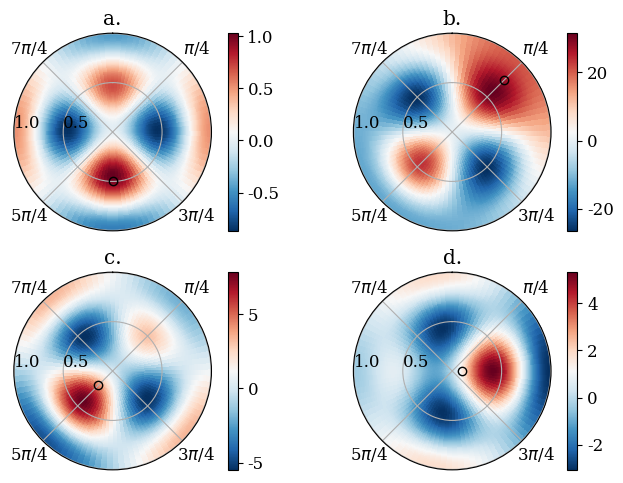

Recreate this plot in Python.
import numpy as np
import matplotlib as mpl
import matplotlib.pyplot as plt
import scipy.special as sp
from tqdm import tqdm

mpl.rcParams['pcolor.shading'] = 'auto'
font = {'family': 'serif',
        'weight': 'regular',
        'size': 12}
mpl.rc('font', **font)

fig, axs = plt.subplots(
    2, 2,
    subplot_kw={'projection': 'polar'},
    tight_layout=True,
    figsize=(7.1, 5)
)

def kronecker(i, j):
    return 1 if i == j else 0

def nearid(array, value):
    return (np.abs(np.asarray(array) - value)).argmin()


pts = 100
R = 1
M = 1; N = 0 # modes to observe in the cavity
radius = np.linspace(0, R, pts)
theta = np.linspace(0, 2 * np.pi, pts)
RR, TT = np.meshgrid(radius, theta)

def amps(m, n, pos, om, q0):
    r0, a0 = pos
    dm0 = kronecker(m, 0)
    kmn = sp.jnp_zeros(m, n + 1)[-1] / R 
    qstar = -1j * om * q0
    
    bst = sp.jv(m, kmn * r0) / sp.jv(m, kmn * R)**2
    #print(bst, kmn)
    amn = (2 * qstar * np.cos(m * a0) * kmn**2) \
            / ((1 + dm0) * np.pi * (k**2 - kmn**2) * ((kmn * R)**2 - m**2)) * bst
    bmn = (2 * qstar * np.sin(m * a0) * kmn**2) \
            / ((1 - dm0) * np.pi * (k**2 - kmn**2) * ((kmn * R)**2 - m**2)) * bst
    return amn, bmn, kmn

def pressure_field(M, N, om, q0, pos, phi):
    t = 1e-5
    prt = np.zeros((pts, pts), dtype=complex)
    for m in range(1, M + 1):
        for n in range(0, N + 1):
            amn, bmn, kmn = amps(m, n, pos, om, q0)
            p_given_mode = (amn * np.cos(m * TT) + bmn * np.sin(m * TT)) * sp.jv(m, kmn * RR)
            prt += p_given_mode    
    return prt * np.exp(1j * (om * t - phi))

q0 = 1e-2
c0 = 343
M = 2; N = 1

letters = ['a', 'b', 'c', 'd']
pos = [
    (0.50, np.pi),
    (0.75, np.pi/4),
    (0.20, 5*np.pi/4),
    (0.1, np.pi/2)
]

for let, pos1, ax in zip(letters, pos, axs.flat):
    k_cav = (sp.jnp_zeros(M, N + 1)[-1] / R)# + 150
    k = k_cav + 0.05 * k_cav
    om = k * c0

    p = pressure_field(M, N, om, q0, pos1, 0)
    ps = p[nearid(radius, pos1[0]), nearid(theta, pos1[1])]
    p = p / ps #/ p[nearid(radius, pos1[0]), nearid(theta, pos1[1])]

    ax.plot(pos1[1], pos1[0], 'ko', mfc='none')
    prt = p # + p2 + p3 + p4

    oui = ax.pcolormesh(TT, RR, prt.real, cmap='RdBu_r')
    fig.colorbar(oui, ax=ax)
    ax.set_title(r"{}.".format(let))
    print(let, pos1[0], pos1[1])
    ax.set_rticks([R/2, R])
    ax.set_rlabel_position(270)

    # ax.set_rlabel_position(-np.pi/2)
    # ax.set_xticks(np.pi/180. * np.arange(45, 316, 90))
    ax.set_xticks([np.pi/4, 3*np.pi/4, 5*np.pi/4, 7*np.pi/4])
    ax.set_xticklabels([r"$\pi$/4", r"3$\pi$/4", r"5$\pi$/4", r"7$\pi$/4"])
    ax.set_theta_direction(-1)
    ax.set_theta_zero_location("N") # Zero on top (north)
    ax.grid(True)

plt.show()
